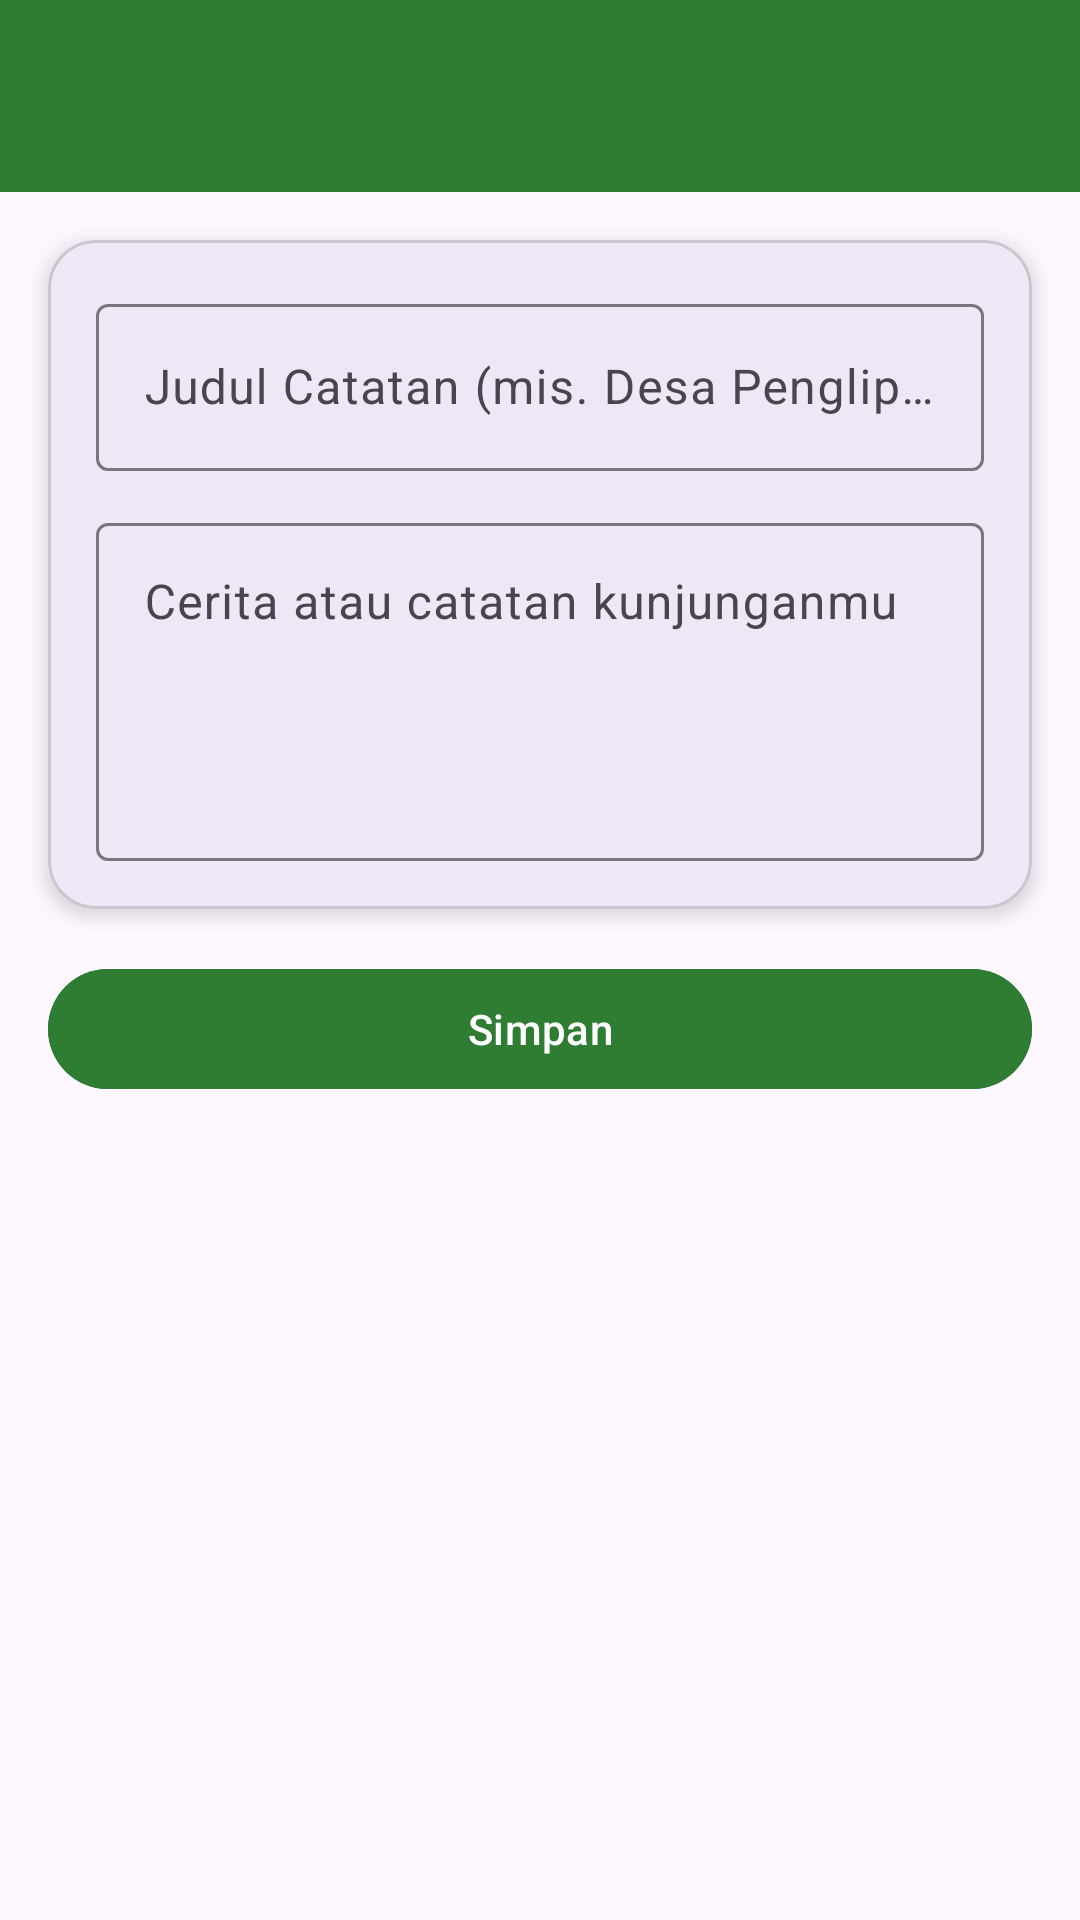

Here is an Android app screen rendered from its layout file. Give the layout XML and the strings, colors and styles it references.
<!-- AndroidManifest.xml: application theme Theme.YeremiWarriors -->
<!-- res/layout/activity_note_form.xml -->
<?xml version="1.0" encoding="utf-8"?>
<androidx.constraintlayout.widget.ConstraintLayout
    xmlns:android="http://schemas.android.com/apk/res/android"
    xmlns:app="http://schemas.android.com/apk/res-auto"
    android:id="@+id/main"
    android:layout_width="match_parent"
    android:layout_height="match_parent">

    <androidx.appcompat.widget.Toolbar
        android:id="@+id/toolbar"
        android:layout_width="match_parent"
        android:layout_height="?attr/actionBarSize"
        android:background="#2E7D32"
        app:titleTextColor="@android:color/white"
        app:layout_constraintEnd_toEndOf="parent"
        app:layout_constraintStart_toStartOf="parent"
        app:layout_constraintTop_toTopOf="parent" />

    <com.google.android.material.card.MaterialCardView
        android:id="@+id/cardForm"
        android:layout_width="0dp"
        android:layout_height="wrap_content"
        android:layout_marginTop="20dp"
        android:layout_margin="16dp"
        app:cardCornerRadius="16dp"
        app:cardElevation="4dp"
        app:layout_constraintTop_toBottomOf="@id/toolbar"
        app:layout_constraintStart_toStartOf="parent"
        app:layout_constraintEnd_toEndOf="parent">

        <LinearLayout
            android:layout_width="match_parent"
            android:layout_height="wrap_content"
            android:padding="16dp"
            android:orientation="vertical">

            <com.google.android.material.textfield.TextInputLayout
                android:layout_width="match_parent"
                android:layout_height="wrap_content"
                android:hint="Judul Catatan (mis. Desa Penglipuran)">

                <com.google.android.material.textfield.TextInputEditText
                    android:id="@+id/etTitle"
                    android:layout_width="match_parent"
                    android:layout_height="wrap_content" />
            </com.google.android.material.textfield.TextInputLayout>

            <com.google.android.material.textfield.TextInputLayout
                android:layout_width="match_parent"
                android:layout_height="wrap_content"
                android:hint="Cerita atau catatan kunjunganmu"
                android:layout_marginTop="12dp">

                <com.google.android.material.textfield.TextInputEditText
                    android:id="@+id/etContent"
                    android:layout_width="match_parent"
                    android:layout_height="wrap_content"
                    android:minLines="4"
                    android:gravity="top"
                    android:inputType="textMultiLine" />
            </com.google.android.material.textfield.TextInputLayout>

        </LinearLayout>
    </com.google.android.material.card.MaterialCardView>

    <com.google.android.material.button.MaterialButton
        android:id="@+id/btnSaveNote"
        android:layout_width="match_parent"
        android:layout_height="wrap_content"
        android:layout_margin="16dp"
        android:backgroundTint="#2E7D32"
        android:text="Simpan"
        android:layout_marginTop="24dp"
        app:layout_constraintTop_toBottomOf="@id/cardForm"
        app:layout_constraintStart_toStartOf="parent"
        app:layout_constraintEnd_toEndOf="parent"/>

</androidx.constraintlayout.widget.ConstraintLayout>
<!-- resources referenced by this layout -->
<resources>
  <style name="Theme.YeremiWarriors" parent="Base.Theme.YeremiWarriors" />
  <style name="Base.Theme.YeremiWarriors" parent="Theme.Material3.DayNight.NoActionBar">
          
          
      </style>
</resources>
